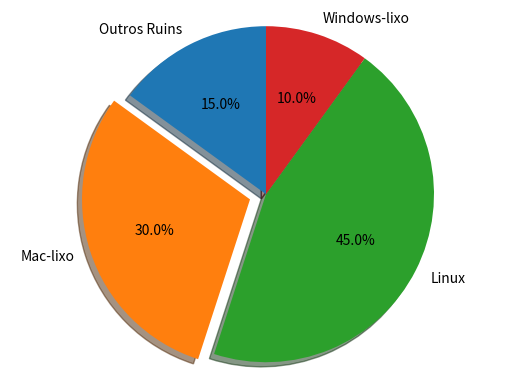

Write the Python code that produced this figure.
import matplotlib.pyplot as plt

# Pie chart, where the slices will be ordered and plotted counter-clockwise:
plt.title('VictorManuel e suas ideias')
labels = 'Outros Ruins', 'Mac-lixo', 'Linux', 'Windows-lixo'
sizes = [15, 30, 45, 10]
explode = (0, 0.1, 0, 0)  # only "explode" the 2nd slice (i.e. 'Hogs')

fig1, ax1 = plt.subplots()
ax1.pie(sizes, explode=explode, labels=labels, autopct='%1.1f%%',
        shadow=True, startangle=90)
ax1.axis('equal')  # Equal aspect ratio ensures that pie is drawn as a circle.

plt.show()
